Photos from the image-classification dataset "processed" in the GitHub repository Utkarsh-Pr/MedGuard. Its 52 classes are: Acemiz, Allegra, alprax 0 25, Amalong, Atarax, Becozinc, Bifilac, Canitiz, Cetzine, Ciplar 10, Cofsils, Cranmed, Cyclopam, D-Rise, D-Well, D3 More 2K, Dolo 650, Eldoper, Emeset, Etoshine 90, Etoshine MR, Folvite, Gelusil, Gestorab, glimi save M 0 5, Gluxit 10, M-Strong, Meftal 250 DT, melecobalamine, Menoease, Metronidazole, Montair, Muvera, Mysopas, Pacimol 650, Pan 20, Pan-D, Paracip 650, Redotil, Shelcal 500, Sibelium 10mg, Sompraz, Strepsils, Tayo 60K, Tendonease, Udapa-Trio, Unienzyme, Velgut, Vitamin E, Vomikind, Zincovit, Zofer.

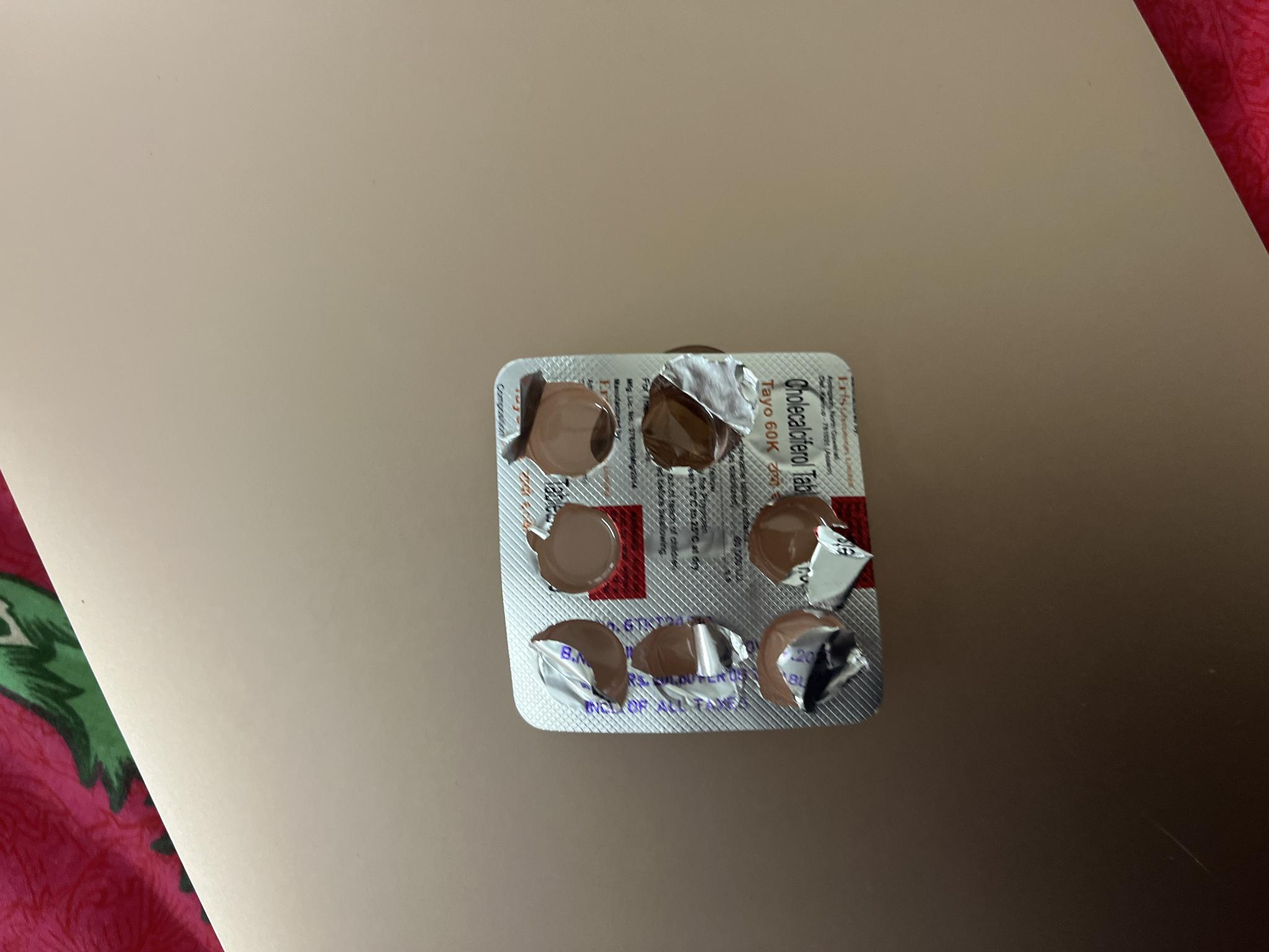
Label: Tayo 60K

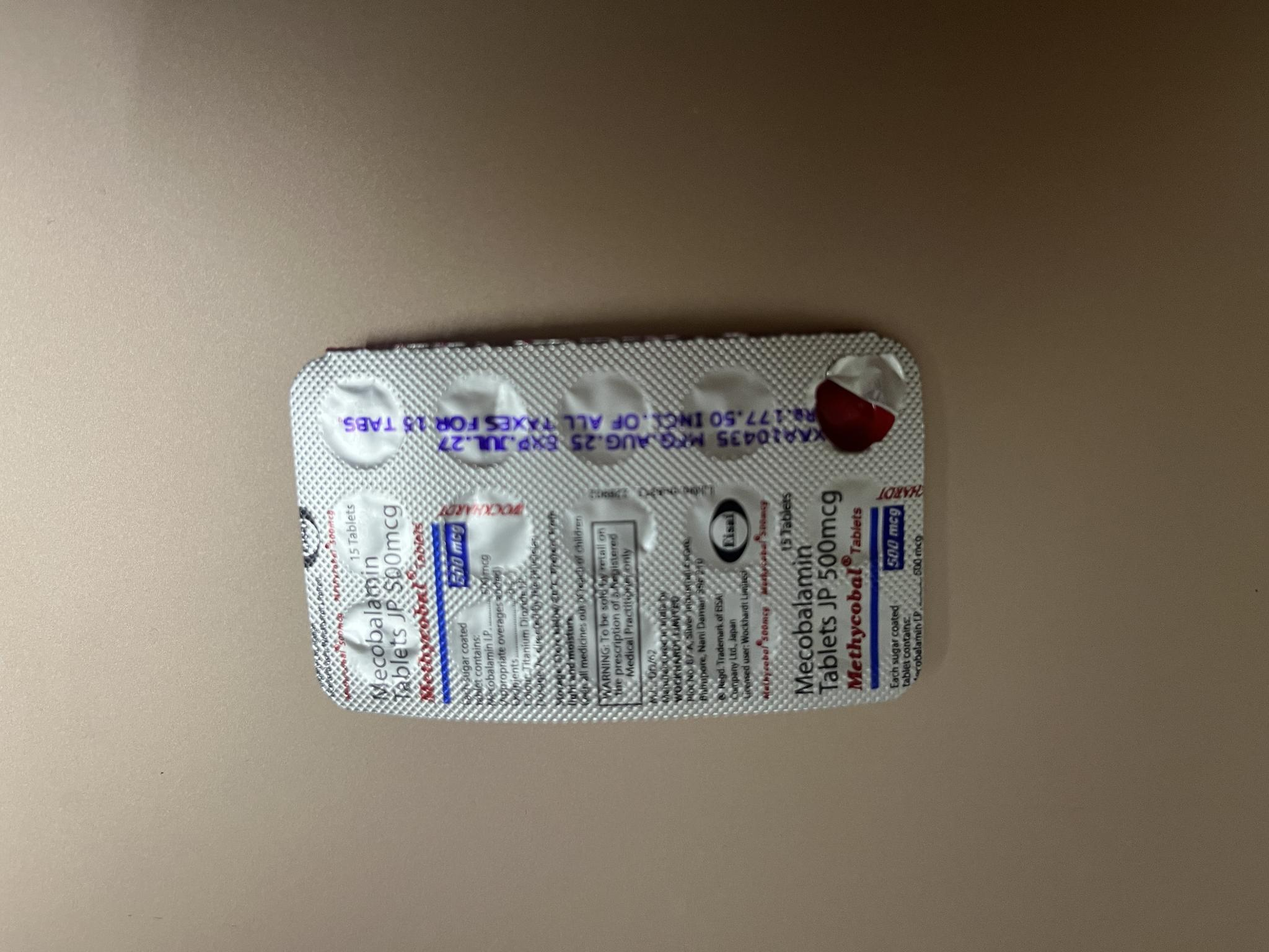
Label: melecobalamine

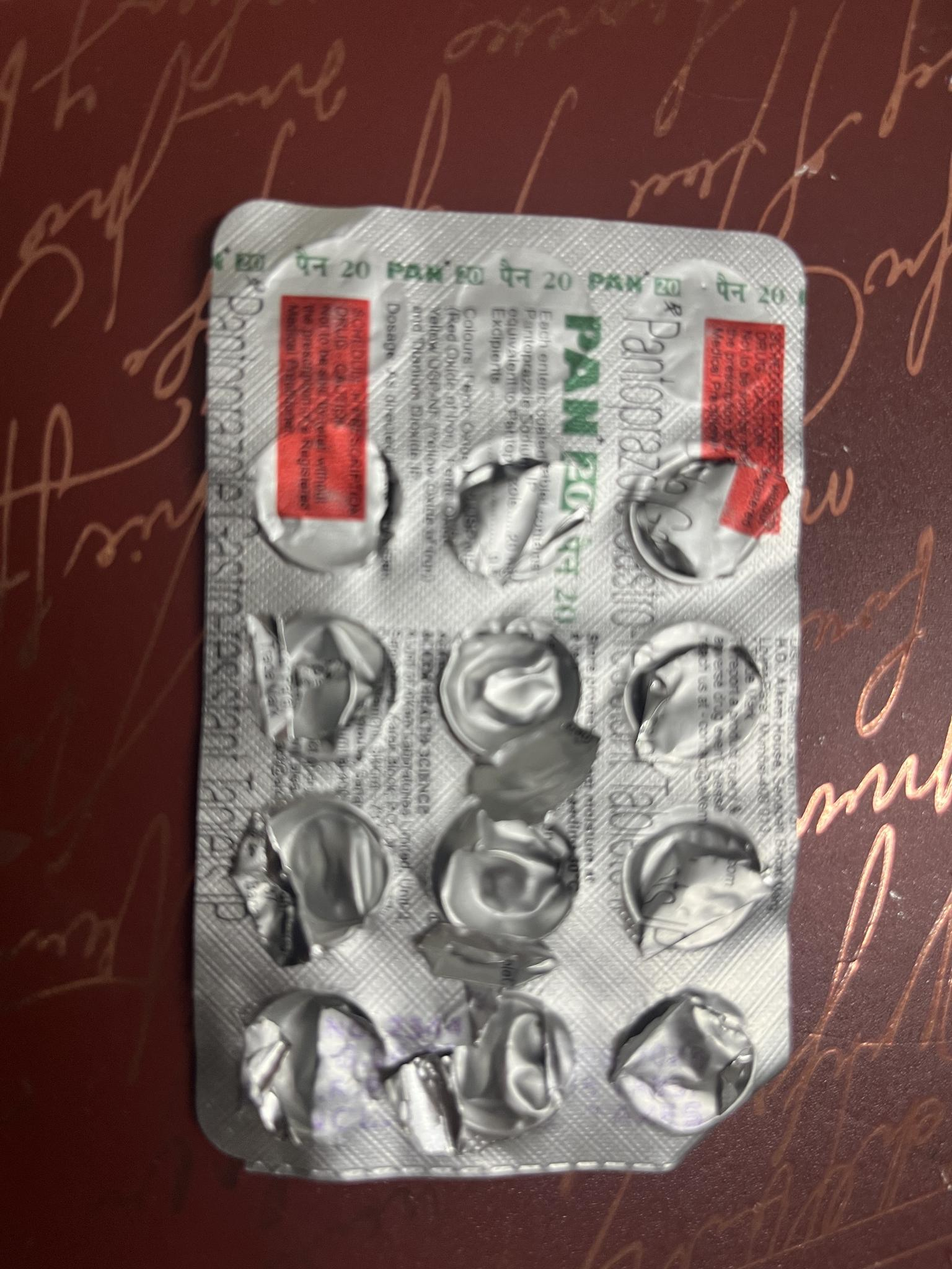
Label: Pan 20

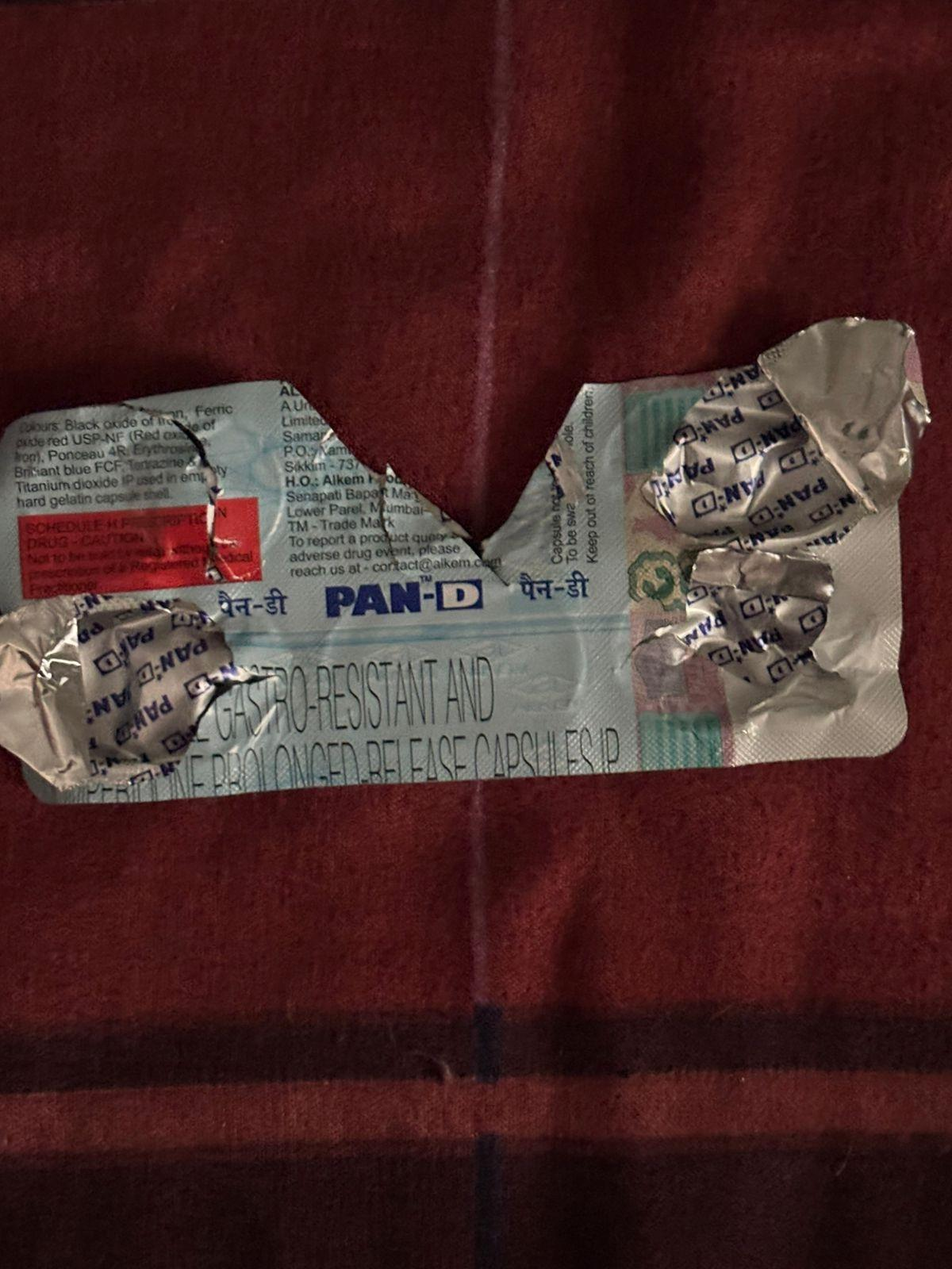
Label: Pan-D

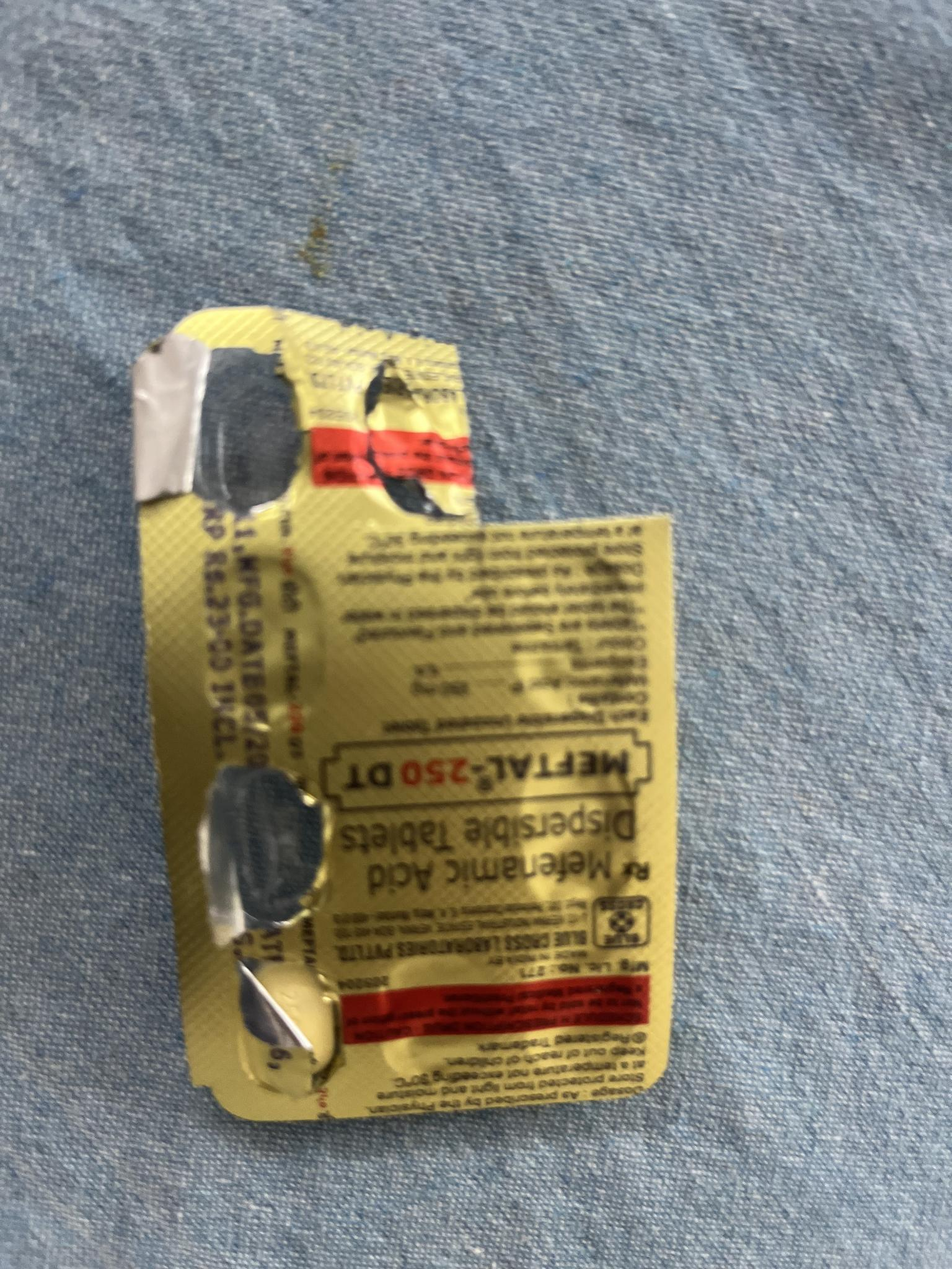
Label: Meftal 250 DT

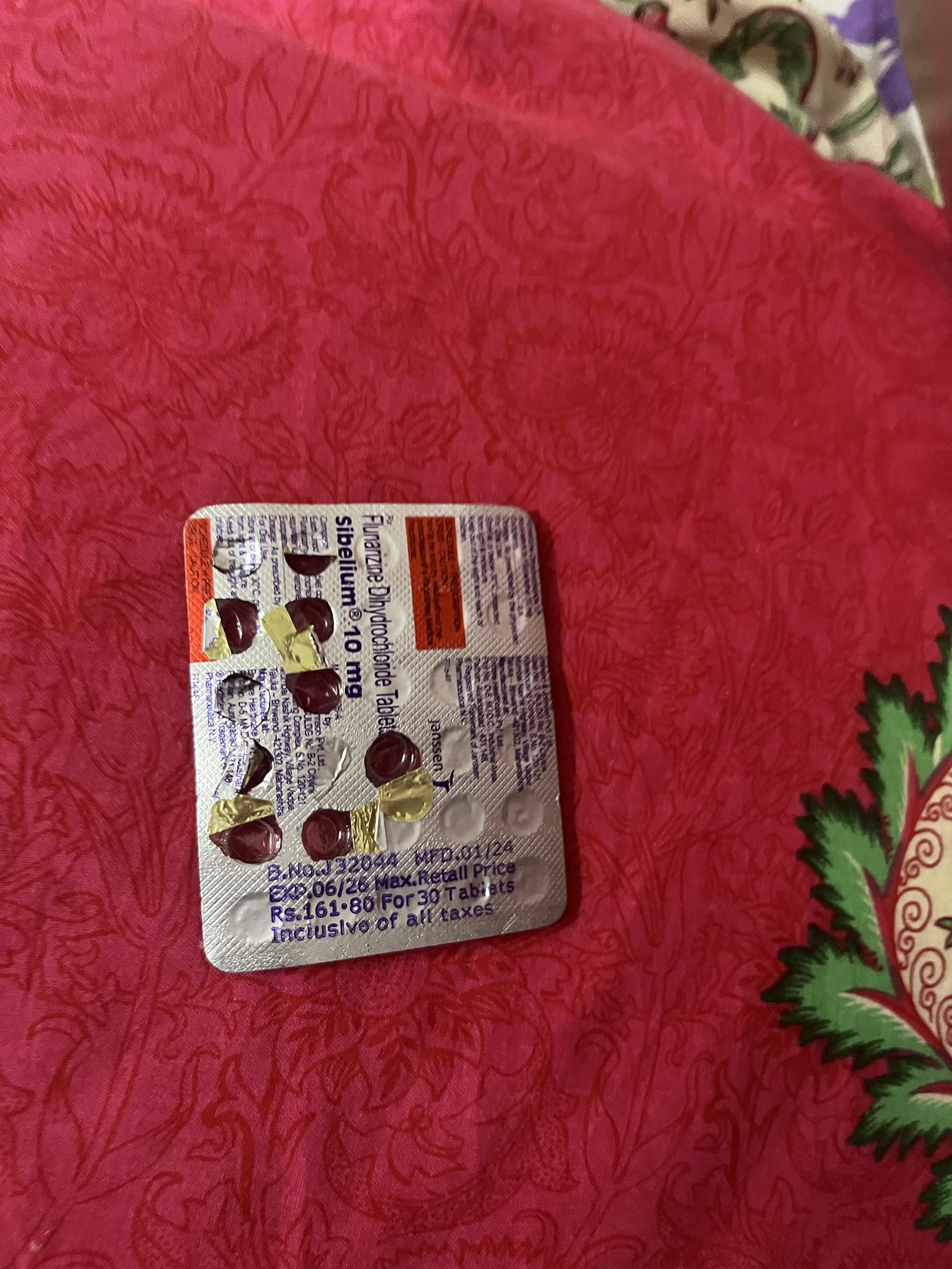
Label: Sibelium 10mg
